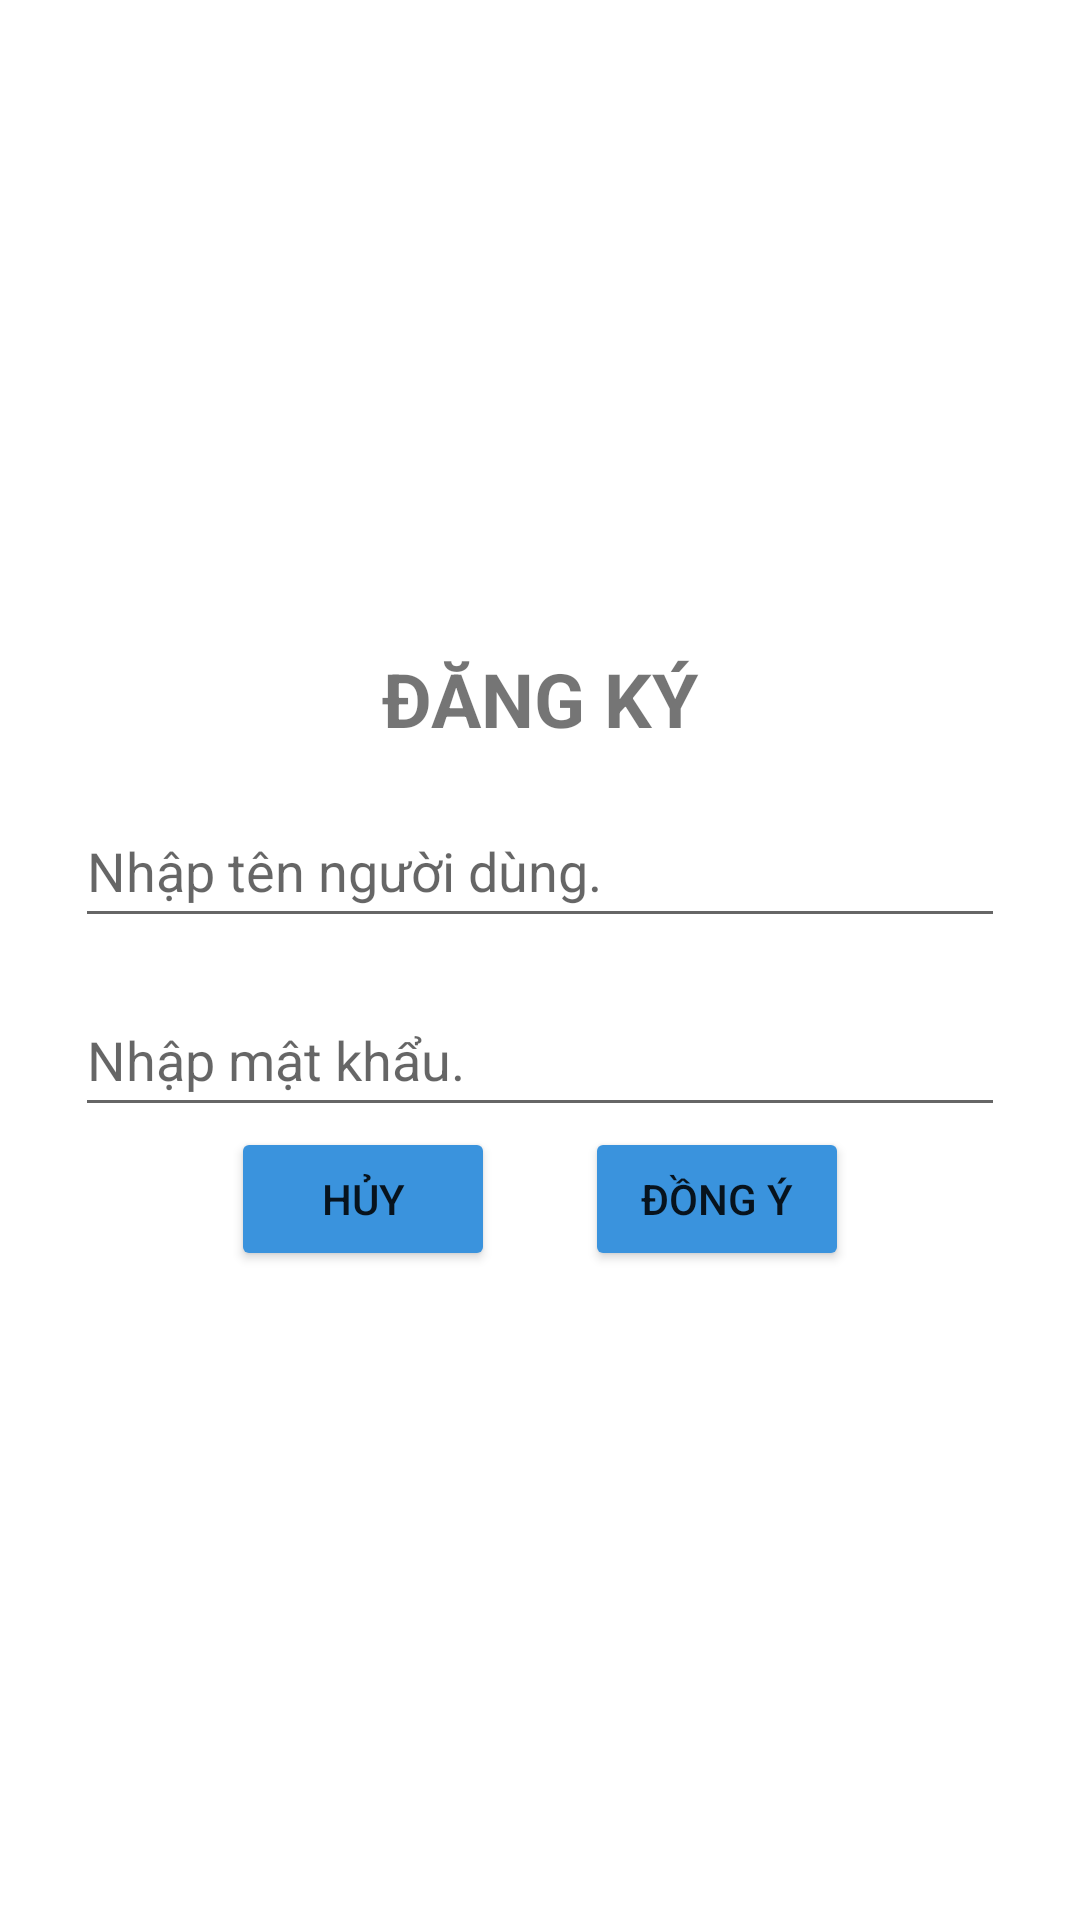

Produce the Android XML layout that renders to this screen, including the resource entries it uses.
<!-- AndroidManifest.xml: application theme Theme.MAP_BookFilm -->
<!-- res/layout/custom_dialog.xml -->
<?xml version="1.0" encoding="utf-8"?>
<LinearLayout xmlns:android="http://schemas.android.com/apk/res/android"
    xmlns:app="http://schemas.android.com/apk/res-auto"
    android:orientation="vertical"
    android:gravity="center"
    android:padding="25dp"
    android:layout_width="match_parent"
    android:layout_height="match_parent">
    <TextView
    android:gravity="center"
    android:layout_width="match_parent"
    android:layout_height="wrap_content"
    android:text="ĐĂNG KÝ"
    android:textStyle="bold"
    android:textSize="25sp"/>

    <EditText
        android:id="@+id/cusDia_name_signIn"
        android:layout_width="match_parent"
        android:layout_height="wrap_content"
        android:layout_marginTop="15dp"
        android:hint="Nhập tên người dùng."
        android:minHeight="48dp" />
    <EditText
        android:id="@+id/cusDia_password_signIn"
        android:layout_width="match_parent"
        android:layout_height="48dp"
        android:hint="Nhập mật khẩu."
        android:layout_marginTop="15dp"/>
    <LinearLayout
        android:orientation="horizontal"
        android:gravity="center"
        android:layout_width="match_parent"
        android:layout_height="wrap_content">

        <Button
            android:id="@+id/cusDia_cancel_bt"
            android:layout_width="wrap_content"
            android:layout_height="wrap_content"
            android:layout_marginRight="30dp"
            android:backgroundTint="#3A93DD"
            android:text="Hủy"
            app:cornerRadius="15dp" />

        <Button
            android:id="@+id/cusDia_accept_bt"
            android:layout_width="wrap_content"
            android:layout_height="wrap_content"
            android:backgroundTint="#3A93DD"
            android:text="Đồng ý"
            app:cornerRadius="15dp" />

    </LinearLayout>
</LinearLayout>
<!-- resources referenced by this layout -->
<resources>
  <style name="Theme.MAP_BookFilm" parent="Theme.MaterialComponents.DayNight.NoActionBar">
          
          <item name="colorPrimary">@color/purple_500</item>
          <item name="colorPrimaryVariant">@color/purple_700</item>
          <item name="colorOnPrimary">@color/white</item>
          
          <item name="colorSecondary">@color/teal_200</item>
          <item name="colorSecondaryVariant">@color/teal_700</item>
          <item name="colorOnSecondary">@color/black</item>
          
          <item name="android:statusBarColor">?attr/colorPrimaryVariant</item>
          
      </style>
  <color name="purple_500">#FF6200EE</color>
  <color name="purple_700">#FF3700B3</color>
  <color name="white">#FFFFFFFF</color>
  <color name="teal_200">#FF03DAC5</color>
  <color name="teal_700">#FF018786</color>
  <color name="black">#FF000000</color>
</resources>
